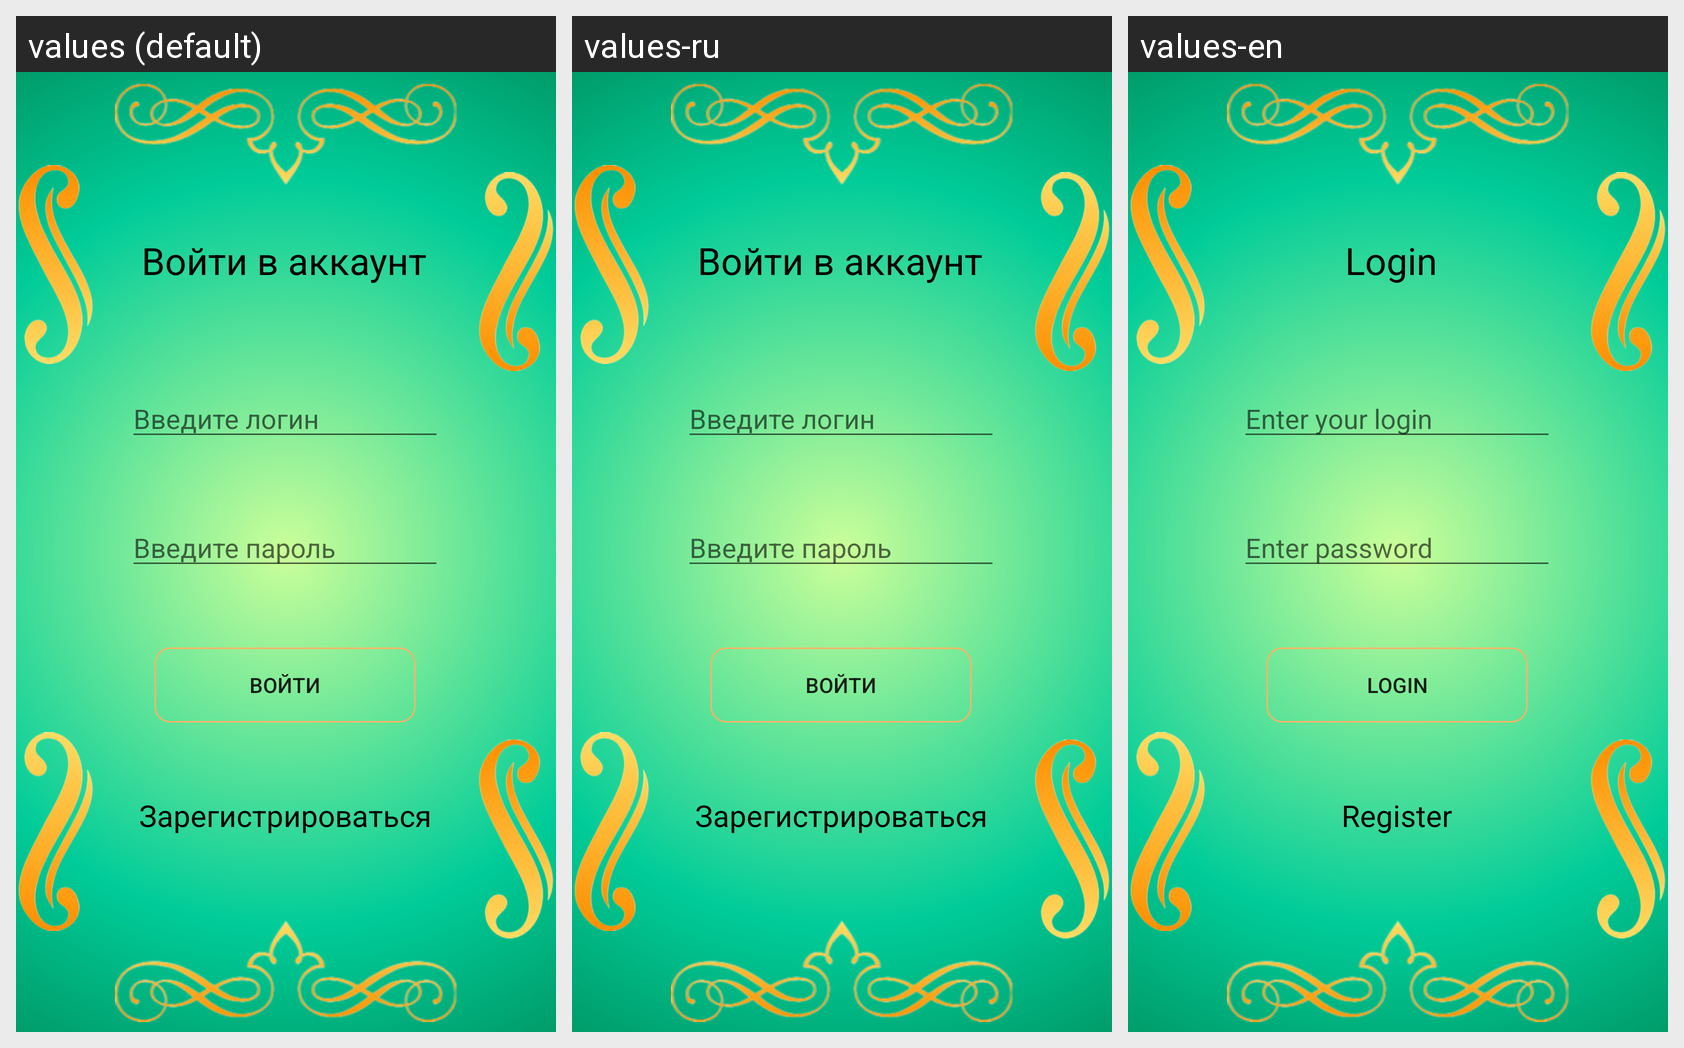

The Android screen below is rendered under several locales of the same app. Produce the string resources it draws, with the default and per-locale values.
Android screen res/layout/activity_authorezacia.xml rendered under 3 locales, left to right: values (default), values-ru, values-en. Device: Nexus 5 (rendered at 1080×1920; each locale shown at half size, 540×960, under a caption strip naming it); theme Theme.KotlinButtonStyle.
Strings drawn on this screen, with the default value and each locale's value (text and hints the layout hard-codes appear in the picture but are not listed):

Title
  values: Войти в аккаунт
  values-ru: Войти в аккаунт
  values-en: Login

Log_button
  values: Войти
  values-ru: Войти
  values-en: Login

Log_type
  values: Введите логин
  values-ru: Введите логин
  values-en: Enter your login

Pass_type
  values: Введите пароль
  values-ru: Введите пароль
  values-en: Enter password

Reg_button
  values: Зарегистрироваться
  values-ru: Зарегистрироваться
  values-en: Register
